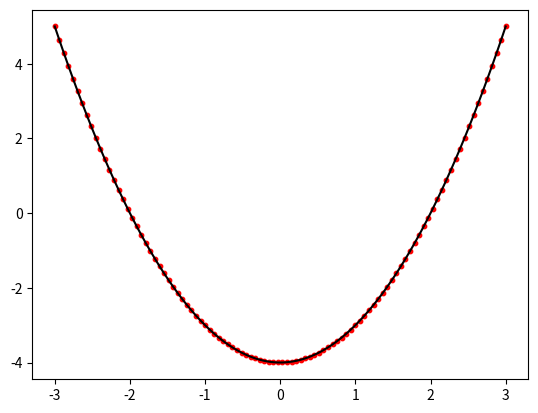
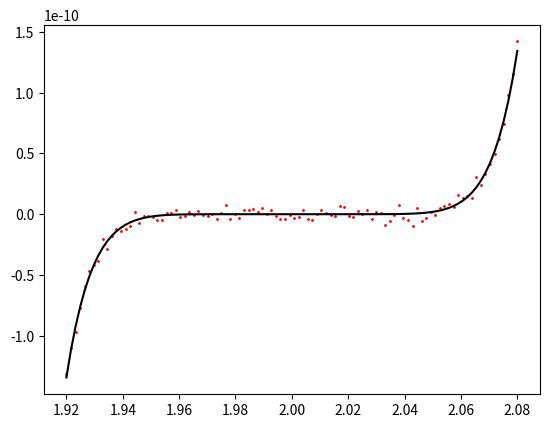
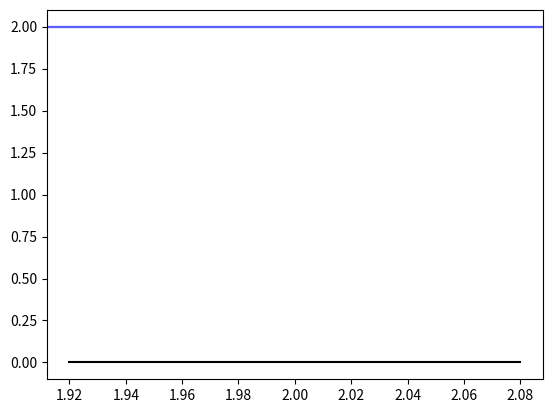
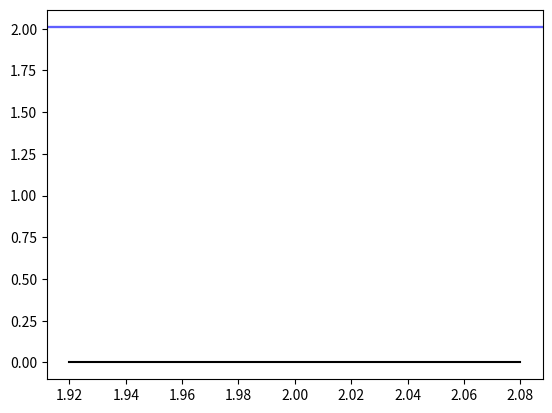

The matplotlib source for these figures, in order:
import numpy as np
import matplotlib.pyplot as plt

# config
max_iterations = 55 # for bisection method
num_points = 100 # for plotting

# from assignment online
def horners_rule(x, coefficients):
    N = len(coefficients)
    y_out = coefficients[-1] * np.ones( np.shape(x) )
    
    for k in np.flip( range(N-1) ):
        y_out = x * y_out + coefficients[k]
    
    return y_out



def my_bisection(f, a, b, tol):
    if f(a) * f(b) >= 0: # same sign
        print("Bisection method fails.")
        return None, None

    while (b - a) / 2.0 > tol: # while the width of the interval is greater than the tolerance
        midpoint = (a + b) / 2.0

        # check midpoint
        if f(midpoint) == 0:
            return ([a,b], midpoint)
        elif f(a) * f(midpoint) < 0: # sign check
            b = midpoint
        else: # must be other side of interval
            a = midpoint

    # return final interval and midpoint as estimated root
    return ([a,b], (a + b) / 2.0)


def main():

    # S1 Question 1
    # Show mathematically that Horner's rule is a valid algorithm for polynomial evaluation.
    # Well, looking at the first few cases, trying to determine a pattern
    # for N = 1:
    # Then, p = a_1 * x + a_0
    # for N  = 2:
    # Then, p = a_2 * x^2 + a_1 * x + a_0
    # and for general N (positive integer):
    # p = a_N * x^N + a_(N-1) * x^(N-1) + ... + a_1 * x + a_0
    # where the N index indicating the degree of the polynomial term
    # ie. a_0 is a constant term, a_1 is the coefficient of x**1, a_2 is the coefficient of x**2, etc.


    # S1 Question 2
    # Create a graph of $f(x)=x^2-4$ using Python's built-in capabilities (i.e., without using Horner's method). On the same axes, create a scatter plot (try using plt.scatter()) of $f(x)$ instead evaluated using the above Horner's method (so, you are free to call horners_rule()). Use 100 points in your scatter plot. In both cases, restrict your input between $x=-3$ and $x=3$.
    x = np.linspace(-3, 3, num_points)
    f = lambda x: x**2 - 4

    coefficients = [ -4, 0, 1 ] # from a_0 to a_{N-1}
    plt.plot(x, f(x), label='f(x)', color='black')
    plt.scatter(x, horners_rule(x, coefficients), color='red', label="Horner's method", s=10)
    plt.show()

    # S1 Question 3
    # Plot $g(x) = (x-2)^9$ using Python's built in capabilities. On the same axes, create a scatter plot of the function evaluated at 1000 points using Horner's method and the coefficients in \eqref{E:expandedHorner}. Restrict your plot to the interval $[1.92, 2.08]$. As an argument in your scatter, use s=1. This sets the size of your scatter to 1. Comment on what you observe
    g = lambda x: (x - 2)**9
    x = np.linspace(1.92, 2.08, num_points)
    y = g(x)
    plt.plot(x, y, label='g(x)', color='black')
    coefficents = [-512, 2304, -4608, 5376, -4032, 2016, -672, 144, -18, 1] # from a_0 to a_{N-1} ASC order
    plt.scatter(x, horners_rule(x, coefficents), color='red', label="Horner's method", s=1)
    plt.show()
    # Observation: The black line (the function itself) is relatively matched up with the scattered points generated by Horner's method. In this interval, this appears to be a relatively well fit line, but anything further would require some actual error checking



    # S2 Question 1
    # Write a function called my_bisection() that estimates a root of $f(x)$ in an interval $[a,b]$. Your function should take an argument tol and terminate when the squeezed interval is within this tolerance. For checking purposes, your function should return both the final interval and its midpoint as an estimated root. Note that this differs from the algorithm we discussed in class in which we only returned the final midpoints as the estimated root. Your function should print out the number of bisection iterates performed. See below for an example of printing out variable values using the Python print command.
    current_iteration = 0

    f = lambda x: x**3 - x - 2
    a = 1
    b = 2
    tol = 1e-3

    while (current_iteration < max_iterations):
        interval, root = my_bisection(f, a, b, tol)

        if interval and root:
            print('After %d iterates, the estimated root is %0.4f' %(current_iteration, root))
            current_iteration += 1
        else:
            print("Bisection method failed")
            break

    print(f"Final interval: {interval}, Estimated root: {root}")


    # S2 Question 2 pt 1
    # Estimate the root of $g(x) = (x-2)^9$ using my_bisection(), using Python's built in commands to define $g(x)$. You are free to set a tolerance to your choose, but you must begin with $a = 1.92$, and $b=2.07$ for the endpoints of your initial interval $[a,b]$. Plot $g(x)$ using built-in methods. Plot the bounding interval as a blue horizontal line on the $x$-axis. Does your interval appear to contain the root?
    current_iteration = 0
    
    g = lambda x: (x - 2)**9
    a = 1.92
    b = 2.07
    tol = 1e-3

    while (current_iteration < max_iterations):
        interval, root = my_bisection(g, a, b, tol)

        if interval and root:
            print('After %d iterates, the estimated root is %0.4f' %(current_iteration, root))
            current_iteration += 1
        else:
            print("Bisection method failed")
            break

    print(f"Final interval: {interval}, Estimated root: {root}")

    x = np.linspace(1.92, 2.08, num_points)
    plt.plot(x, g(x), label='g(x)', color='black')
    #plt.fill_between(x, interval[0], interval[1], color='blue', alpha=0.2, label='Interval')
    plt.axhspan(interval[0], interval[1], color="blue", alpha=0.5)
    plt.show()


    # S2 Question 2 pt 2
    # Estimate the root of $g(x) = (x-2)^9$ using my_bisection(), using Horner's method to define $g(x)$. You are free to set a tolerance to your choose, but you must begin with $a = 1.92$, and $b=2.07$ for the endpoints of your initial interval $[a,b]$. Plot $g(x)$ using built in methods. Plot the bounding interval as a red horizontal line on the $x$-axis. Comment on your result. Is your error within the theoretical bound?
    current_iteration = 0
    
    coefficients = [-512, 2304, -4608, 5376, -4032, 2016, -672, 144, -18, 1] # from a_0 to a_{N-1} ASC order
    g_horner = lambda x: horners_rule(x, coefficients)
    a = 1.92
    b = 2.07
    tol = 1e-3

    while (current_iteration < max_iterations):
        interval, root = my_bisection(g_horner, a, b, tol)

        if interval and root:
            print('After %d iterates, the estimated root is %0.4f' %(current_iteration, root))
            current_iteration += 1
        else:
            print("Bisection method failed")
            break

    print(f"Final interval: {interval}, Estimated root: {root}")

    x = np.linspace(1.92, 2.08, num_points)
    plt.plot(x, g_horner(x), label='g_horner(x)', color='black')
    #plt.fill_between(x, interval[0], interval[1], color='blue', alpha=0.2, label='Interval')
    plt.axhspan(interval[0], interval[1], color="blue", alpha=0.5)
    plt.show()

    # S2 Question 3
    # Use your plots and understanding of the bisection method to explain what went wrong when using Horner's method to evaluate the polynomial.
    

if __name__ == '__main__':
    main()
